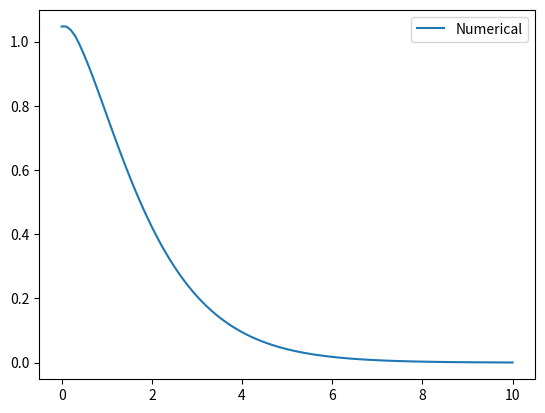

The script that saved this image:
import numpy as np
import matplotlib.pyplot as plt


alpha = 1
w = 1

def f_der(y):
    return np.array([y[1], -2 * alpha * y[1] - w ** 2 * y[0]])


def Euler(f, t0, y0, h, N):
    t = np.linspace(t0, t0 + h * N, N + 1)
    y = np.zeros((N + 1, 2))
    y[0] = y0
    for i in range(N):
        y[i + 1] = y[i] + h * f(y[i])
    return t, y


def method(f, t0, y0, a, b, N):
    h = (b - a) / N
    t = np.linspace(t0, t0 + h * N, N + 1)
    y = [*(Euler(f, t0, y0, h, 3)[1])]
    for i in range(3, N):
        p = y[-1] + h / 24 * (55 * f(y[-1]) - 59 * f(y[-2]) + 37 * f(y[-3]) - 9 * f(y[-4]))
        next = y[-1] + h / 24 * (9 * f(p) + 19 * f(y[-1]) - 5 * f(y[-2]) +f(y[-3]))
        y.append(next)
    return t, y

t0 = 0
y0 = np.array([np.pi / 3, 0])
a = 0
b = 10
N = 100
t, y = method(f_der, t0, y0, a, b, N)
y = np.array(y)
plt.plot(t, y[:, 0], label="Numerical")
plt.legend()
plt.show()
